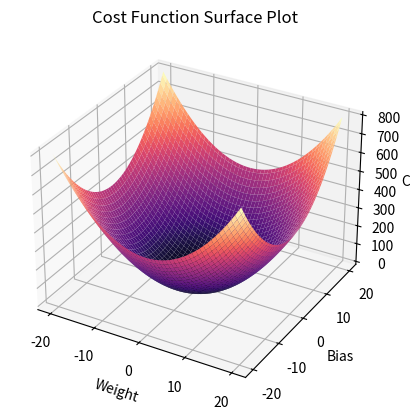

Source code (Python):
import numpy as np
import matplotlib.pyplot as plt

w_range = np.linspace(-20, 20, 100)
b_range = np.linspace(-20, 20, 100)

W, B = np.meshgrid(w_range, b_range)


# Define the "soup bowl" cost function
def cost_function(w: float, b: float) -> float:
    """Computes the cost for given w and b value"""
    return w**2 + b**2


"""
Let's "vectorize" the cost function with numpy's vectorize function. 
"Vectorizing a function" means converting a function that previously
only operated on scalar values to a function thatcan operate on arrays 
(list of scalar values). Now we dont have to use something like loops
oder maps and get the performance benefits of array operations.
"""
cost_vectorized = np.vectorize(cost_function)
cost = cost_vectorized(W, B)

# Plotting the results with matplotlib
fig = plt.figure()
ax = fig.add_subplot(111, projection="3d")
surf = ax.plot_surface(W, B, cost, cmap="magma")

ax.set_xlabel("Weight")
ax.set_ylabel("Bias")
ax.set_zlabel("Cost")
ax.set_title("Cost Function Surface Plot")

plt.show()
